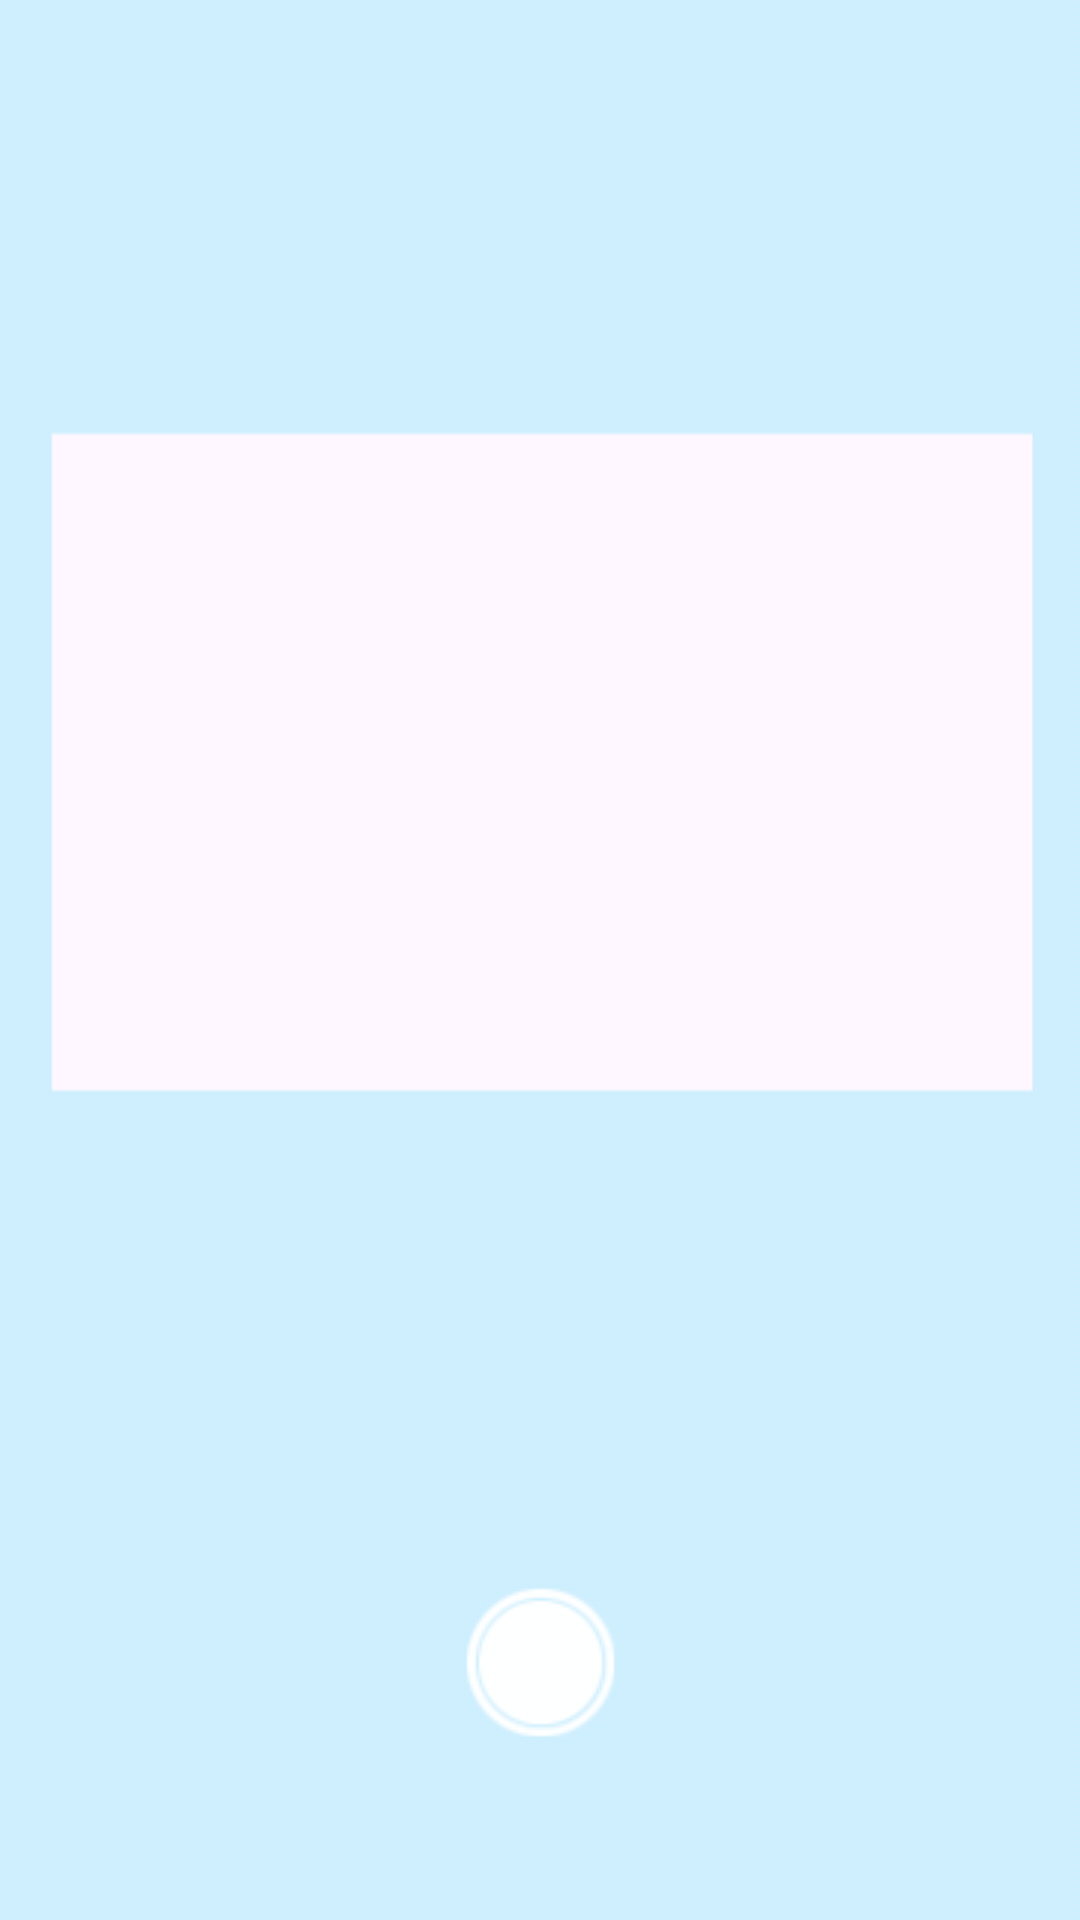

Reconstruct the res/layout file that produces this screen, plus the resources it refers to.
<!-- AndroidManifest.xml: application theme Theme.MiniAI -->
<!-- res/layout/activity_camera.xml -->
<?xml version="1.0" encoding="utf-8"?>
<androidx.constraintlayout.widget.ConstraintLayout xmlns:android="http://schemas.android.com/apk/res/android"
    xmlns:app="http://schemas.android.com/apk/res-auto"
    xmlns:tools="http://schemas.android.com/tools"
    android:id="@+id/cameralayout"
    android:layout_width="match_parent"
    android:layout_height="match_parent"
    tools:context=".CameraActivity">
    <TextureView
        android:id="@+id/cameraTextureview"
        android:layout_width="fill_parent"
        android:layout_height="fill_parent"
        android:scaleType="fitCenter"
        app:layout_constraintBottom_toBottomOf="parent"
        app:layout_constraintEnd_toEndOf="parent"
        app:layout_constraintStart_toStartOf="parent"
        app:layout_constraintTop_toTopOf="parent"/>
    <ImageView
        android:id="@+id/cameraImageMask"
        android:layout_width="fill_parent"
        android:layout_height="fill_parent"
        android:scaleType="fitXY"
        android:src="@drawable/rectangular_mask"
        app:layout_constraintBottom_toBottomOf="parent"
        app:layout_constraintEnd_toEndOf="parent"
        app:layout_constraintStart_toStartOf="parent"
        app:layout_constraintTop_toTopOf="parent" />
    <ImageButton
        android:id="@+id/cameraConfirmBtn"
        android:layout_width="55dp"
        android:layout_height="55dp"
        android:background="@drawable/camera_state_list"
        android:contentDescription="CONFIRM"
        app:layout_constraintBottom_toBottomOf="parent"
        app:layout_constraintEnd_toEndOf="parent"
        app:layout_constraintStart_toStartOf="parent"
        app:layout_constraintTop_toTopOf="parent"
        app:layout_constraintVertical_bias="0.9" />
</androidx.constraintlayout.widget.ConstraintLayout>
<!-- resources referenced by this layout -->
<resources>
  <!-- drawable camera_state_list (drawable) -->
  <?xml version="1.0" encoding="utf-8"?>
  <selector xmlns:android="http://schemas.android.com/apk/res/android">
      
      <item android:state_pressed="true" android:drawable="@drawable/camera_button_pressed" />
      
      <item android:state_focused="true" android:drawable="@drawable/camera_button_focused" />
      
      <item android:drawable="@drawable/camera_button_default" />
  </selector>
  <!-- drawable rectangular_mask: png bitmap (drawable, 4439 bytes) -->
  <style name="Theme.MiniAI" parent="Base.Theme.MiniAI" />
  <!-- drawable camera_button_pressed: png bitmap (drawable, 6314 bytes) -->
  <!-- drawable camera_button_focused: png bitmap (drawable, 6257 bytes) -->
  <!-- drawable camera_button_default: png bitmap (drawable, 4420 bytes) -->
  <style name="Base.Theme.MiniAI" parent="Theme.Material3.DayNight.NoActionBar">
          
          
      </style>
</resources>
